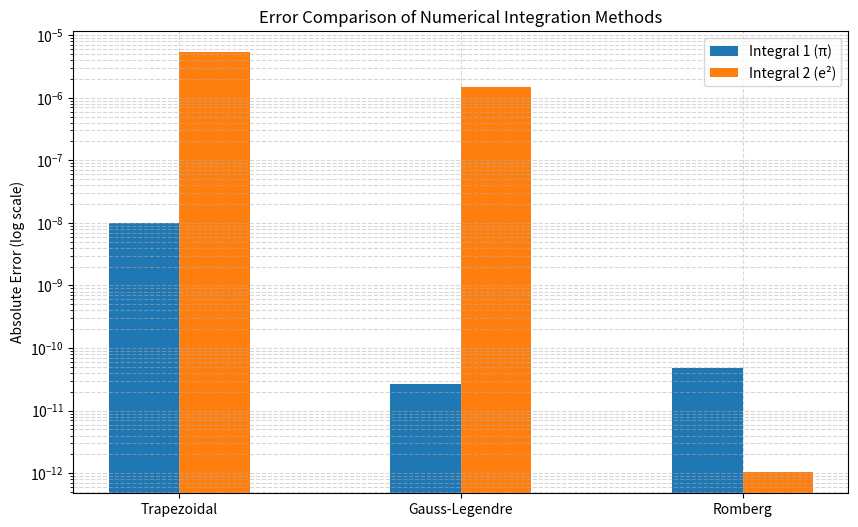

Write Python code to recreate this figure.
import numpy as np
import matplotlib.pyplot as plt

# ================== 被积函数定义 ==================
def f1(x):
    """积分1的被积函数：4/(1+x²)"""
    return 4 / (1 + x**2)

def f2(x):
    """积分2的被积函数：x*e^x"""
    return x * np.exp(x)

# ================== 复化梯形公式 ==================
def composite_trapezoid(f, a, b, n):
    h = (b - a) / n
    total = 0.5*(f(a) + f(b))
    for i in range(1, n):
        total += f(a + i*h)
    return total * h

# ================== 复化Gauss-Legendre I型 ==================
def gauss_legendre_2(f, a, b):
    """两点Gauss-Legendre积分"""
    t = [-1/np.sqrt(3), 1/np.sqrt(3)]
    points = 0.5*((b - a)*np.array(t) + (a + b))
    return 0.5*(b - a)*(f(points[0]) + f(points[1]))

def composite_gauss_legendre(f, a, b, n):
    h = (b - a)/n
    total = 0.0
    for i in range(n):
        total += gauss_legendre_2(f, a + i*h, a + (i+1)*h)
    return total

# ================== Romberg方法 ==================
def romberg(f, a, b, tol=0.5e-7, max_iter=20):
    R = np.zeros((max_iter, max_iter))
    h = b - a
    R[0,0] = 0.5*h*(f(a) + f(b))
    
    for m in range(1, max_iter):
        h /= 2
        sum_new = sum(f(a + (2*k-1)*h) for k in range(1, 2**(m-1)+1))
        R[m,0] = 0.5*R[m-1,0] + h*sum_new
        
        for l in range(1, m+1):
            R[m,l] = (4**l * R[m,l-1] - R[m-1,l-1]) / (4**l - 1)
            
        if abs(R[m,m] - R[m-1,m-1]) < tol:
            return R[m,m], 2**m
    return R[-1,-1], 2**max_iter

# ================== 绘图函数 ==================
def plot_errors(errors_dict):
    methods = list(errors_dict.keys())
    integrals = ['Integral 1 (π)', 'Integral 2 (e²)']
    
    plt.figure(figsize=(10,6))
    width = 0.25
    x = np.arange(len(methods))
    
    for i, integral in enumerate(integrals):
        values = [errors_dict[method][f'积分{i+1}'] for method in methods]
        plt.bar(x + i*width, values, width, label=integral)
        
    plt.yscale('log')
    plt.ylabel('Absolute Error (log scale)')
    plt.title('Error Comparison of Numerical Integration Methods')
    plt.xticks(x + width/2, methods)
    plt.legend()
    plt.grid(True, which='both', linestyle='--', alpha=0.5)
    plt.show()

# ================== 主程序 ==================
def main():
    epsilon = 0.5e-7
    results = {
        '积分1': {'精确值': np.pi},
        '积分2': {'精确值': np.exp(2)}  # 修正后的精确值
    }
    
    # ------------------ 积分1计算 ------------------
    a, b = 0, 1
    exact1 = results['积分1']['精确值']
    
    # 梯形公式 (n=4096)
    result_trap1 = composite_trapezoid(f1, a, b, 4096)
    
    # Gauss-Legendre (n=16)
    result_gl1 = composite_gauss_legendre(f1, a, b, 16)
    
    # Romberg (10次迭代)
    result_romb1, _ = romberg(f1, a, b)
    
    # ------------------ 积分2计算 ------------------
    a, b = 1, 2
    exact2 = results['积分2']['精确值']
    
    # 梯形公式 (n=512)
    result_trap2 = composite_trapezoid(f2, a, b, 512)
    
    # Gauss-Legendre (n=8)
    result_gl2 = composite_gauss_legendre(f2, a, b, 8)
    
    # Romberg (9次迭代)
    result_romb2, _ = romberg(f2, a, b)
    
    # ================== 结果输出 ==================
    error_data = {
        'Trapezoidal': {
            '积分1': abs(result_trap1 - exact1),
            '积分2': abs(result_trap2 - exact2)
        },
        'Gauss-Legendre': {
            '积分1': abs(result_gl1 - exact1),
            '积分2': abs(result_gl2 - exact2)
        },
        'Romberg': {
            '积分1': abs(result_romb1 - exact1),
            '积分2': abs(result_romb2 - exact2)
        }
    }
    
    print("积分1结果：")
    print(f"精确值: {exact1:.16f}")
    print(f"复化梯形公式 (n=4096): {result_trap1:.10f} 误差: {error_data['Trapezoidal']['积分1']:.2e}")
    print(f"Gauss-Legendre (n=16): {result_gl1:.10f} 误差: {error_data['Gauss-Legendre']['积分1']:.2e}")
    print(f"Romberg: {result_romb1:.10f} 误差: {error_data['Romberg']['积分1']:.2e}\n")
    
    print("积分2结果：")
    print(f"精确值: {exact2:.16f}")
    print(f"复化梯形公式 (n=512): {result_trap2:.10f} 误差: {error_data['Trapezoidal']['积分2']:.2e}")
    print(f"Gauss-Legendre (n=8): {result_gl2:.10f} 误差: {error_data['Gauss-Legendre']['积分2']:.2e}")
    print(f"Romberg: {result_romb2:.10f} 误差: {error_data['Romberg']['积分2']:.2e}")
    
    plot_errors(error_data)

if __name__ == "__main__":
    main()